The GitHub repository harsh-surya/Projects contains a labelled image folder "Dataset" with 8 categories: fist, next gesture, one finger, palm, previous gesture, swing, three fingers, two fingers. Examples follow, each with its label.

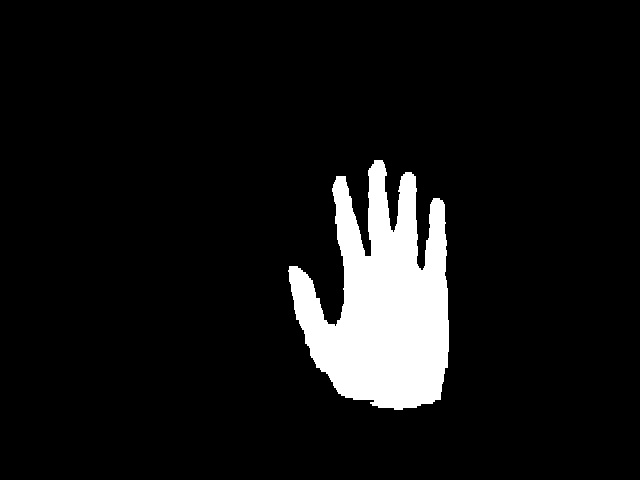
Label: palm

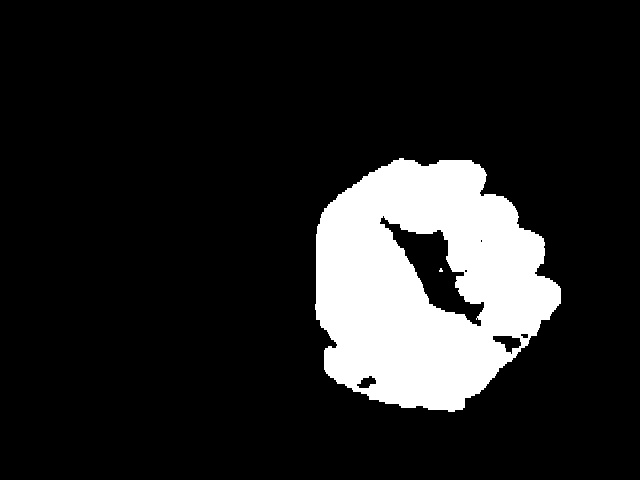
Label: fist

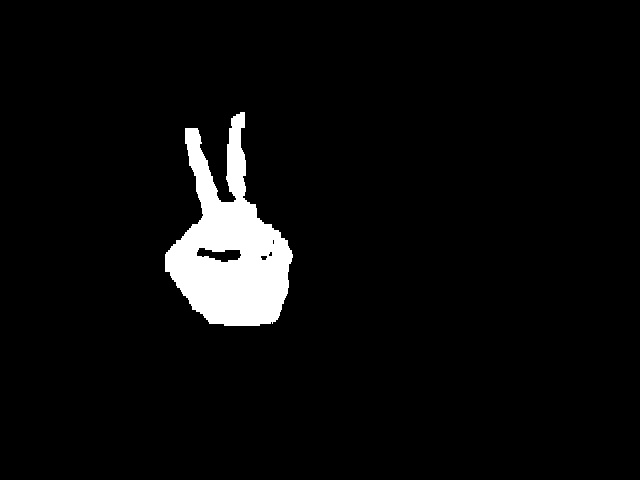
Label: two fingers

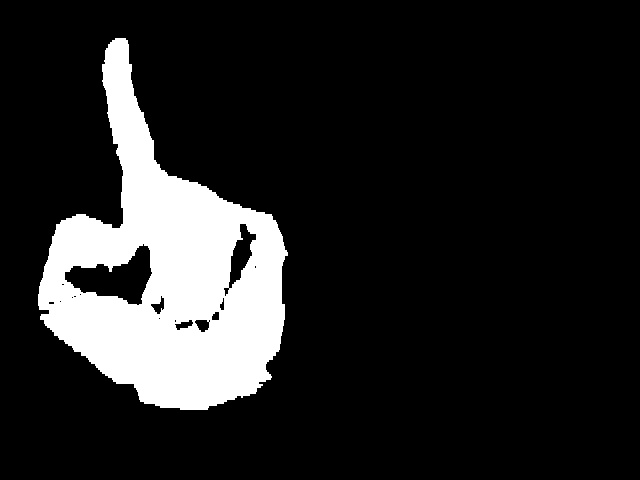
Label: one finger

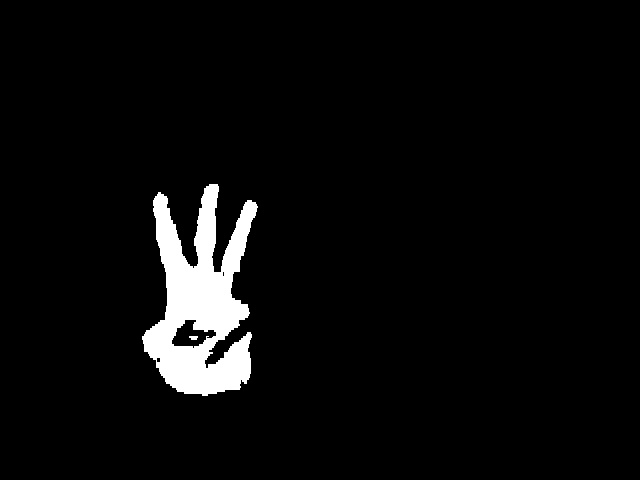
Label: three fingers

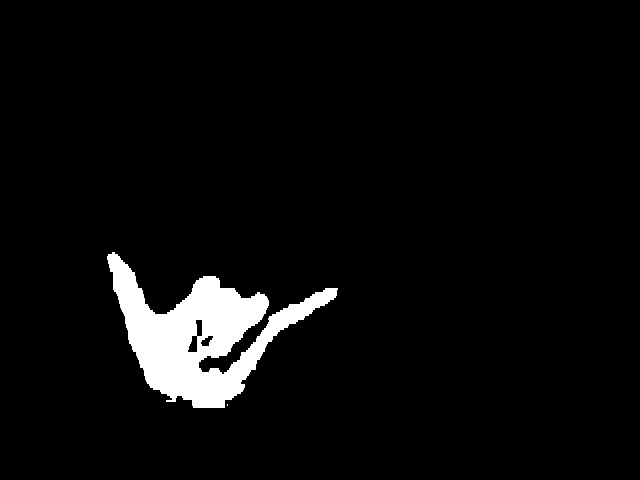
Label: swing
